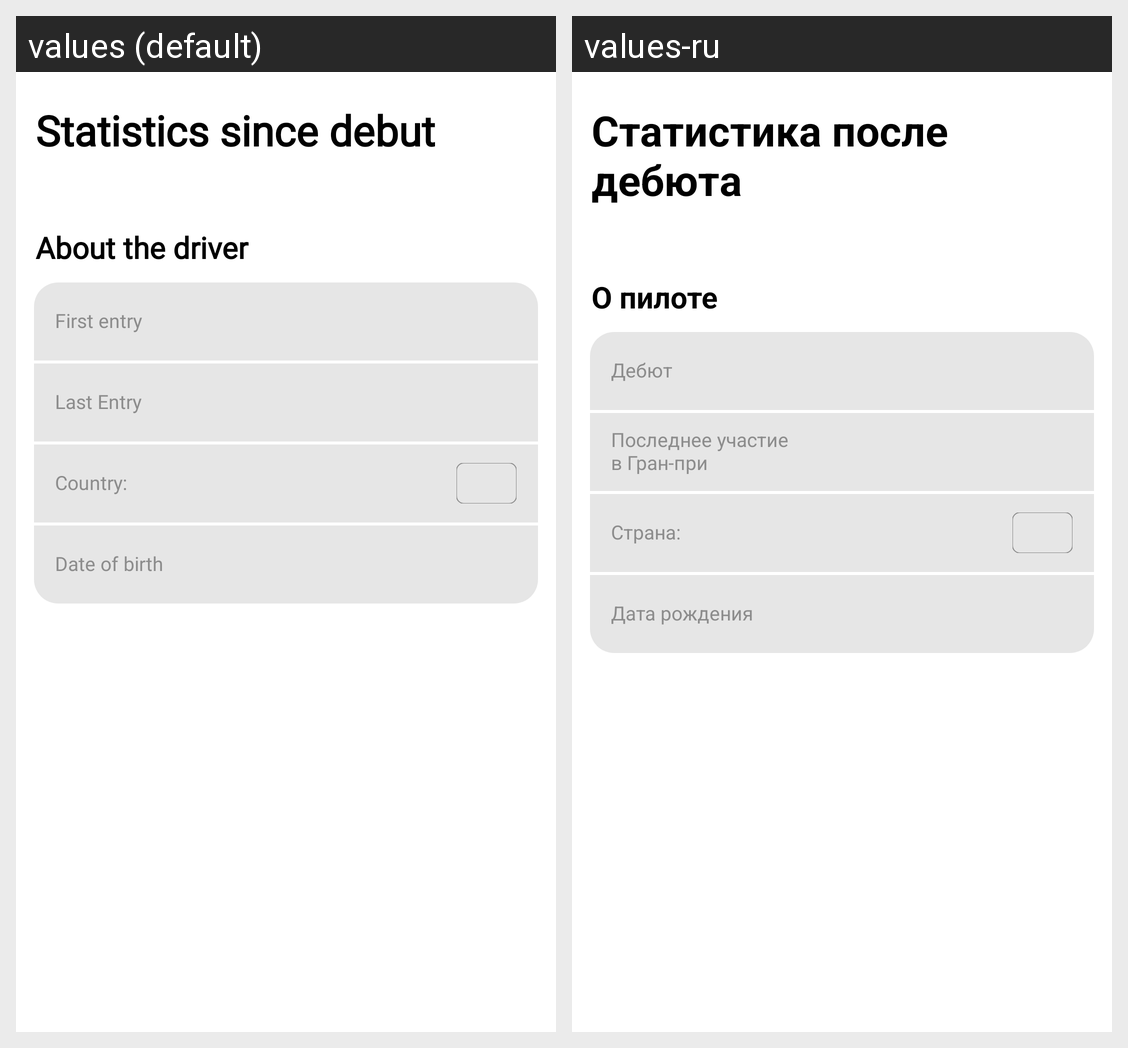

The same Android screen rendered under two of its app's locales, left to right. List the strings drawn on it with the default value and each locale's translation.
Android screen res/layout/driver_page_stats_fragment.xml rendered under 2 locales, left to right: values (default), values-ru. Device: Nexus 5 (rendered at 1080×1920; each locale shown at half size, 540×960, under a caption strip naming it); theme AppTheme.
Strings drawn on this screen, with the default value and each locale's value (text and hints the layout hard-codes, and strings that could not be matched under every locale, appear in the picture but are not listed):

statistics_since_debut
  values: Statistics since debut
  values-ru: Статистика после дебюта

driver_info_title
  values: About the driver
  values-ru: О пилоте

first_entry
  values: First entry
  values-ru: Дебют

last_entry_text
  values: Last Entry
  values-ru: Последнее участие в Гран-при

country
  values: Country:
  values-ru: Страна:

date_of_birth
  values: Date of birth
  values-ru: Дата рождения
